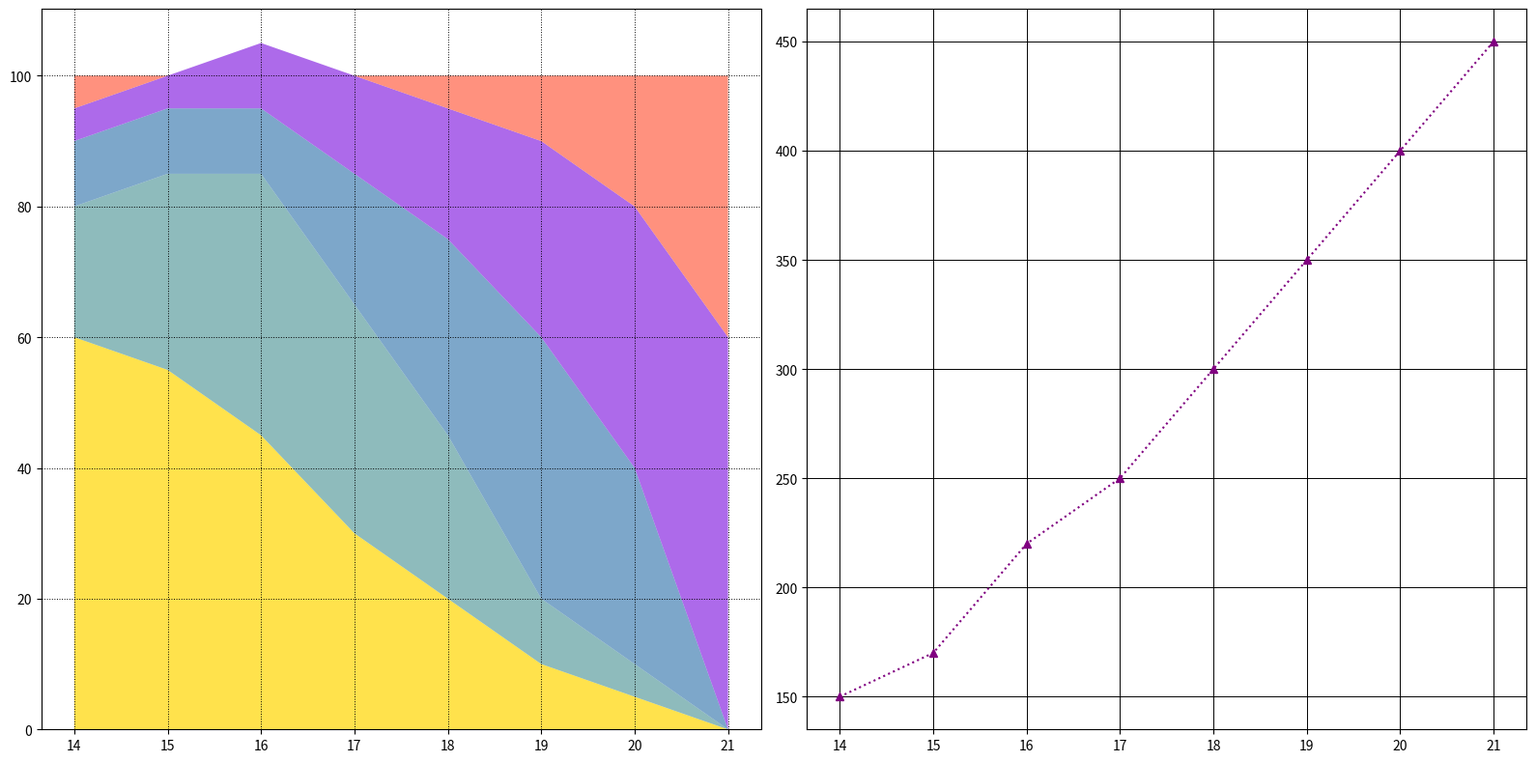

Write Python code to recreate this figure.
import matplotlib.pyplot as plt
import numpy as np

centuries = np.arange(14, 22)
classical = [60, 55, 45, 30, 20, 10, 5, 0]
renaissance = [20, 30, 40, 35, 25, 10, 5, 0]
baroque = [10, 10, 10, 20, 30, 40, 30, 0]
modernism = [5, 5, 10, 15, 20, 30, 40, 60]
abstract = [5, 0, 0, 0, 5, 10, 20, 40]
famous_artworks = [150, 170, 220, 250, 300, 350, 400, 450]
data = np.array([classical, renaissance, baroque, modernism, abstract])

# Randomly shuffled colors and styles
colors = ['#FFD700', '#5F9EA0', '#4682B4', '#8A2BE2', '#FF6347']
line_styles = ['-', '--', '-.', ':', '-']
markers = ['s', 'd', '^', 'x', 'p']  # squares, diamonds, triangles, x, pentagons

fig, (ax1, ax2) = plt.subplots(1, 2, figsize=(16, 8))

# Randomly tweak style attributes for stackplot
ax1.stackplot(centuries, data, colors=colors, alpha=0.7)
ax1.grid(axis='both', color='black', linestyle=':', linewidth=0.7)

# Randomly tweak style for line plot
ax2.plot(centuries, famous_artworks, marker=markers[2], linestyle=line_styles[3], color='purple')
ax2.grid(axis='both', color='black', linestyle='-', linewidth=0.7)

plt.tight_layout()
plt.show()
